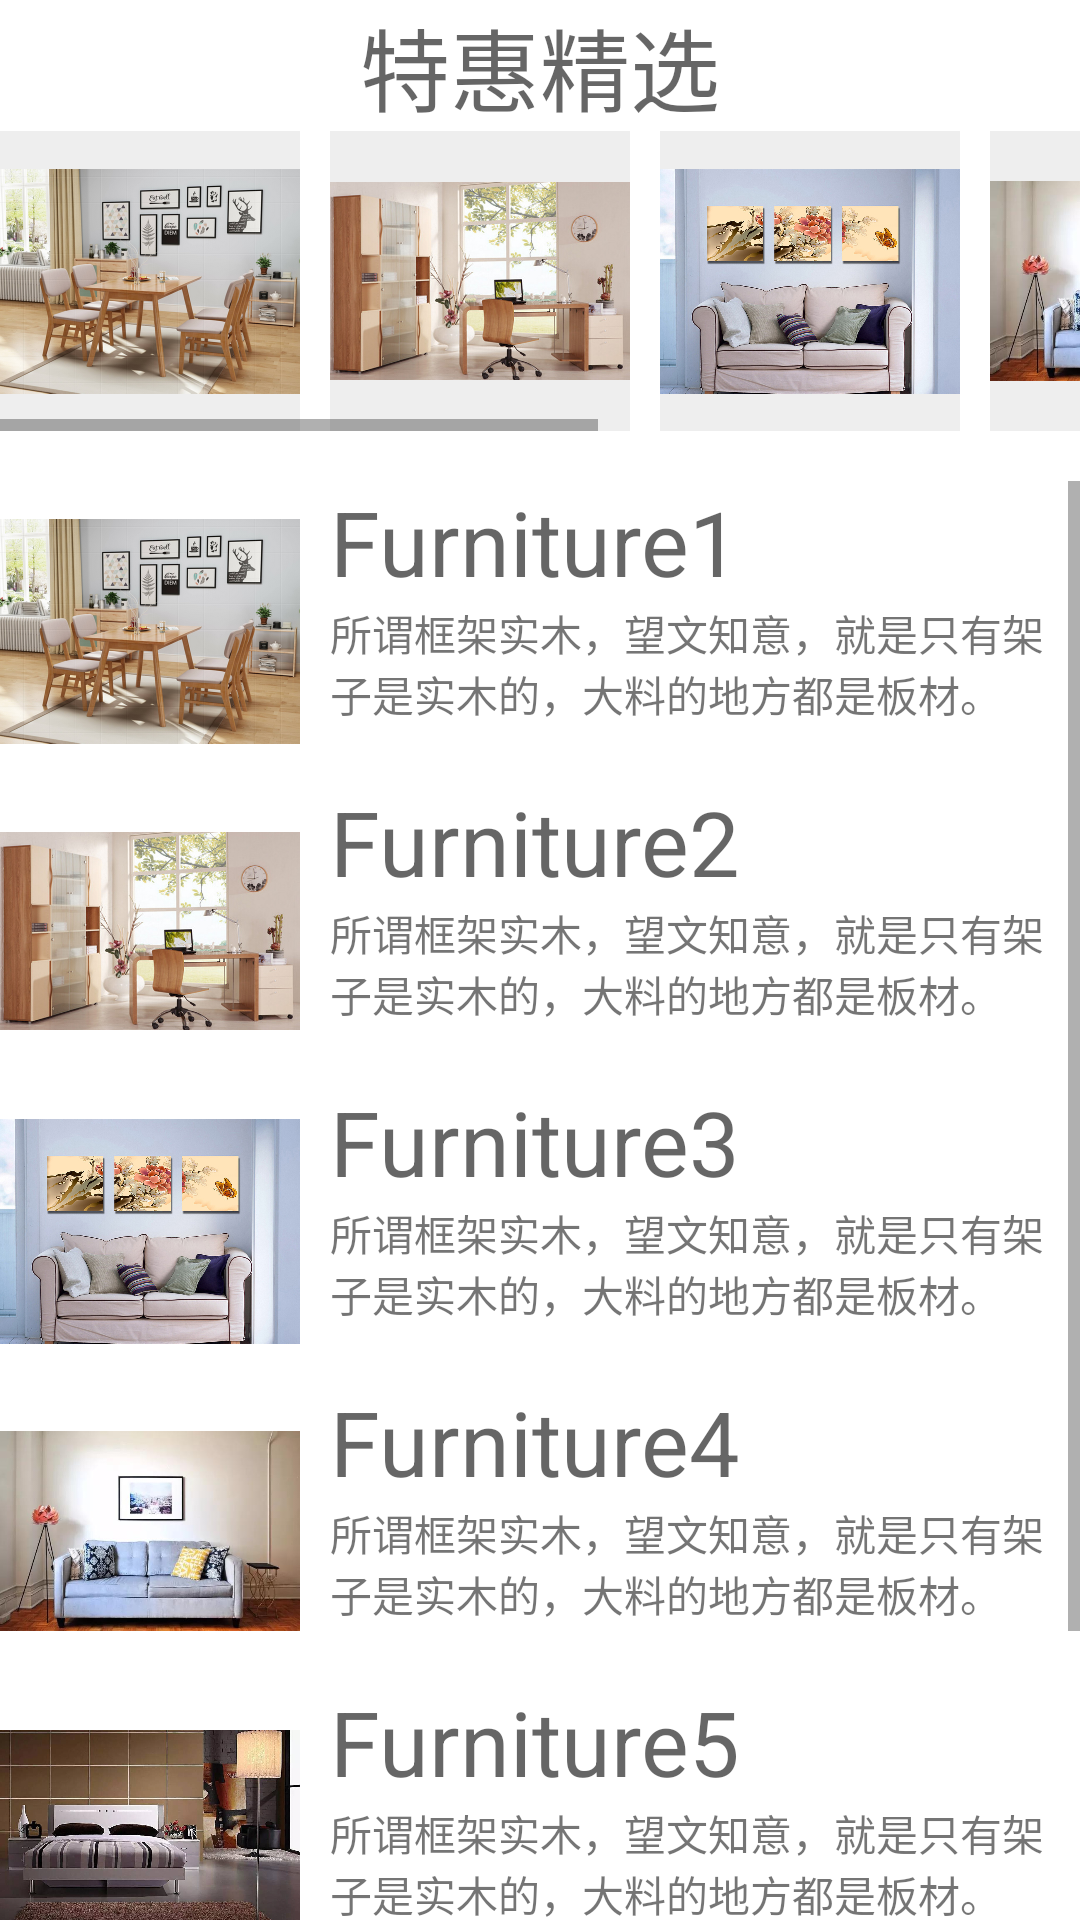

The Android layout XML behind this screen, and the referenced resources:
<!-- AndroidManifest.xml: application theme Theme.ARApp_Group -->
<!-- res/layout/layout_search.xml -->
<?xml version="1.0" encoding="utf-8"?>

<LinearLayout xmlns:android="http://schemas.android.com/apk/res/android"
    xmlns:app="http://schemas.android.com/apk/res-auto"
    android:layout_width="match_parent"
    android:orientation="vertical"
    android:gravity="center"
    android:layout_height="match_parent">


    <TextView
        android:id="@+id/textView7"
        android:layout_width="wrap_content"
        android:layout_height="wrap_content"
        android:textSize="30sp"
        android:textColor="@color/material_on_surface_emphasis_medium"
        android:text="特惠精选" />

    <HorizontalScrollView
        android:layout_width="match_parent"
        android:layout_height="wrap_content">

        <LinearLayout
            android:layout_width="wrap_content"
            android:layout_height="match_parent"
            android:orientation="horizontal" >
            <ImageView
                android:id="@+id/imageView01"
                android:layout_width="100dp"
                android:layout_height="100dp"
                android:layout_marginRight="30px"
                android:background="@drawable/bg_border"
                app:srcCompat="@drawable/furniture1" />
            <ImageView
                android:id="@+id/imageView02"
                android:layout_width="100dp"
                android:layout_height="100dp"
                android:layout_marginRight="30px"
                android:background="@drawable/bg_border"
                app:srcCompat="@drawable/furniture2" />
            <ImageView
                android:id="@+id/imageView03"
                android:layout_width="100dp"
                android:layout_height="100dp"
                android:layout_marginRight="30px"
                android:background="@drawable/bg_border"
                app:srcCompat="@drawable/furniture3" />
            <ImageView
                android:id="@+id/imageView04"
                android:layout_width="100dp"
                android:layout_height="100dp"
                android:layout_marginRight="30px"
                android:background="@drawable/bg_border"
                app:srcCompat="@drawable/furniture4" />
            <ImageView
                android:id="@+id/imageView05"
                android:layout_width="100dp"
                android:layout_height="100dp"
                android:layout_marginRight="30px"
                android:background="@drawable/bg_border"
                app:srcCompat="@drawable/furniture5" />
            <ImageView
                android:id="@+id/imageView06"
                android:layout_width="100dp"
                android:layout_height="100dp"
                android:background="@drawable/bg_border"
                app:srcCompat="@drawable/furniture6" />
        </LinearLayout>
    </HorizontalScrollView>

    <ScrollView
        android:layout_width="match_parent"
        android:layout_height="match_parent"
        android:layout_marginTop="50px">

        <LinearLayout
            android:layout_width="match_parent"
            android:layout_height="match_parent"
            android:orientation="vertical">

            <LinearLayout
                android:layout_width="match_parent"
                android:layout_height="wrap_content"
                android:orientation="horizontal">

                <ImageView
                    android:id="@+id/imageView1"
                    android:layout_width="100dp"
                    android:layout_height="100dp"
                    app:srcCompat="@drawable/furniture1" />

                <LinearLayout
                    android:layout_width="match_parent"
                    android:layout_height="wrap_content"
                    android:layout_marginLeft="30px"
                    android:orientation="vertical">

                    <TextView
                        android:id="@+id/textView19"
                        android:layout_width="match_parent"
                        android:layout_height="wrap_content"
                        android:textSize="30sp"
                        android:textColor="@color/material_on_surface_emphasis_medium"
                        android:text="Furniture1" />

                    <TextView
                        android:id="@+id/textView20"
                        android:layout_width="match_parent"
                        android:layout_height="wrap_content"
                        android:text="所谓框架实木，望文知意，就是只有架子是实木的，大料的地方都是板材。" />
                </LinearLayout>

            </LinearLayout>
        <LinearLayout
            android:layout_width="match_parent"
            android:layout_height="wrap_content"
            android:orientation="horizontal">

            <ImageView
                android:id="@+id/imageView2"
                android:layout_width="100dp"
                android:layout_height="100dp"
                app:srcCompat="@drawable/furniture2" />
            <LinearLayout
                android:layout_width="match_parent"
                android:layout_height="wrap_content"
                android:layout_marginLeft="30px"
                android:orientation="vertical">

                <TextView
                    android:id="@+id/textView21"
                    android:layout_width="match_parent"
                    android:layout_height="wrap_content"
                    android:textSize="30sp"
                    android:textColor="@color/material_on_surface_emphasis_medium"
                    android:text="Furniture2" />

                <TextView
                    android:id="@+id/textView22"
                    android:layout_width="match_parent"
                    android:layout_height="wrap_content"
                    android:text="所谓框架实木，望文知意，就是只有架子是实木的，大料的地方都是板材。" />
            </LinearLayout>
        </LinearLayout>
        <LinearLayout
            android:layout_width="match_parent"
            android:layout_height="wrap_content"
            android:orientation="horizontal">

            <ImageView
                android:id="@+id/imageView3"
                android:layout_width="100dp"
                android:layout_height="100dp"
                app:srcCompat="@drawable/furniture3" />
            <LinearLayout
                android:layout_width="match_parent"
                android:layout_height="wrap_content"
                android:layout_marginLeft="30px"
                android:orientation="vertical">

                <TextView
                    android:id="@+id/textView23"
                    android:layout_width="match_parent"
                    android:layout_height="wrap_content"
                    android:textSize="30sp"
                    android:textColor="@color/material_on_surface_emphasis_medium"
                    android:text="Furniture3" />

                <TextView
                    android:id="@+id/textView24"
                    android:layout_width="match_parent"
                    android:layout_height="wrap_content"
                    android:text="所谓框架实木，望文知意，就是只有架子是实木的，大料的地方都是板材。" />
            </LinearLayout>
        </LinearLayout>
        <LinearLayout
            android:layout_width="match_parent"
            android:layout_height="wrap_content"
            android:orientation="horizontal">

            <ImageView
                android:id="@+id/imageView4"
                android:layout_width="100dp"
                android:layout_height="100dp"
                app:srcCompat="@drawable/furniture4" />
            <LinearLayout
                android:layout_width="match_parent"
                android:layout_height="wrap_content"
                android:layout_marginLeft="30px"
                android:orientation="vertical">
            <TextView
                android:id="@+id/textView25"
                android:layout_width="match_parent"
                android:layout_height="wrap_content"
                android:textSize="30sp"
                android:textColor="@color/material_on_surface_emphasis_medium"
                android:text="Furniture4" />

            <TextView
                android:id="@+id/textView26"
                android:layout_width="match_parent"
                android:layout_height="wrap_content"
                android:text="所谓框架实木，望文知意，就是只有架子是实木的，大料的地方都是板材。" />
            </LinearLayout>
        </LinearLayout>
        <LinearLayout
            android:layout_width="match_parent"
            android:layout_height="wrap_content"
            android:orientation="horizontal">

            <ImageView
                android:id="@+id/imageView5"
                android:layout_width="100dp"
                android:layout_height="100dp"
                app:srcCompat="@drawable/furniture5" />
            <LinearLayout
                android:layout_width="match_parent"
                android:layout_height="wrap_content"
                android:layout_marginLeft="30px"
                android:orientation="vertical">
            <TextView
                android:id="@+id/textView27"
                android:layout_width="match_parent"
                android:layout_height="wrap_content"
                android:textSize="30sp"
                android:textColor="@color/material_on_surface_emphasis_medium"
                android:text="Furniture5" />

            <TextView
                android:id="@+id/textView28"
                android:layout_width="match_parent"
                android:layout_height="wrap_content"
                android:text="所谓框架实木，望文知意，就是只有架子是实木的，大料的地方都是板材。" />
            </LinearLayout>
        </LinearLayout>
        <LinearLayout
            android:layout_width="match_parent"
            android:layout_height="wrap_content"
            android:orientation="horizontal">

            <ImageView
                android:id="@+id/imageView6"
                android:layout_width="100dp"
                android:layout_height="100dp"
                app:srcCompat="@drawable/furniture6" />
            <LinearLayout
                android:layout_width="match_parent"
                android:layout_height="wrap_content"
                android:layout_marginLeft="30px"
                android:orientation="vertical">
            <TextView
                android:id="@+id/textView29"
                android:layout_width="match_parent"
                android:layout_height="wrap_content"
                android:textSize="30sp"
                android:textColor="@color/material_on_surface_emphasis_medium"
                android:text="Furniture6" />

            <TextView
                android:id="@+id/textView30"
                android:layout_width="match_parent"
                android:layout_height="wrap_content"
                android:text="所谓框架实木，望文知意，就是只有架子是实木的，大料的地方都是板材。" />
            </LinearLayout>
        </LinearLayout>
        </LinearLayout>
    </ScrollView>
</LinearLayout>
<!-- resources referenced by this layout -->
<resources>
  <!-- drawable bg_border (drawable) -->
  <?xml version="1.0" encoding="UTF-8"?>
  
  <shape xmlns:android="http://schemas.android.com/apk/res/android">
       <solid android:color="#EEEEEE" />
       <stroke android:width="3dp" android:color="#EEEEEE" />
       <corners android:radius="0dp" />
       <padding android:left="0dp" android:top="0dp"
       android:right="0dp" android:bottom="0dp" />
  </shape>
  <!-- drawable furniture1: jpg bitmap (drawable, 24649 bytes) -->
  <!-- drawable furniture2: jpg bitmap (drawable, 65028 bytes) -->
  <!-- drawable furniture3: jpg bitmap (drawable, 323521 bytes) -->
  <!-- drawable furniture4: jpg bitmap (drawable, 37436 bytes) -->
  <!-- drawable furniture5: jpeg bitmap (drawable, 93611 bytes) -->
  <!-- drawable furniture6: jpg bitmap (drawable, 245481 bytes) -->
  <style name="Theme.ARApp_Group" parent="Theme.MaterialComponents.DayNight.NoActionBar">
          
          <item name="colorPrimary">@color/purple_500</item>
          <item name="colorPrimaryVariant">@color/purple_700</item>
          <item name="colorOnPrimary">@color/white</item>
          
          <item name="colorSecondary">@color/teal_200</item>
          <item name="colorSecondaryVariant">@color/teal_700</item>
          <item name="colorOnSecondary">@color/black</item>
          
          <item name="android:statusBarColor" tools:targetApi="l">?attr/colorPrimaryVariant</item>
          
      </style>
  <color name="purple_500">#FF6200EE</color>
  <color name="purple_700">#FF3700B3</color>
  <color name="white">#FFFFFFFF</color>
  <color name="teal_200">#FF03DAC5</color>
  <color name="teal_700">#FF018786</color>
  <color name="black">#FF000000</color>
</resources>
